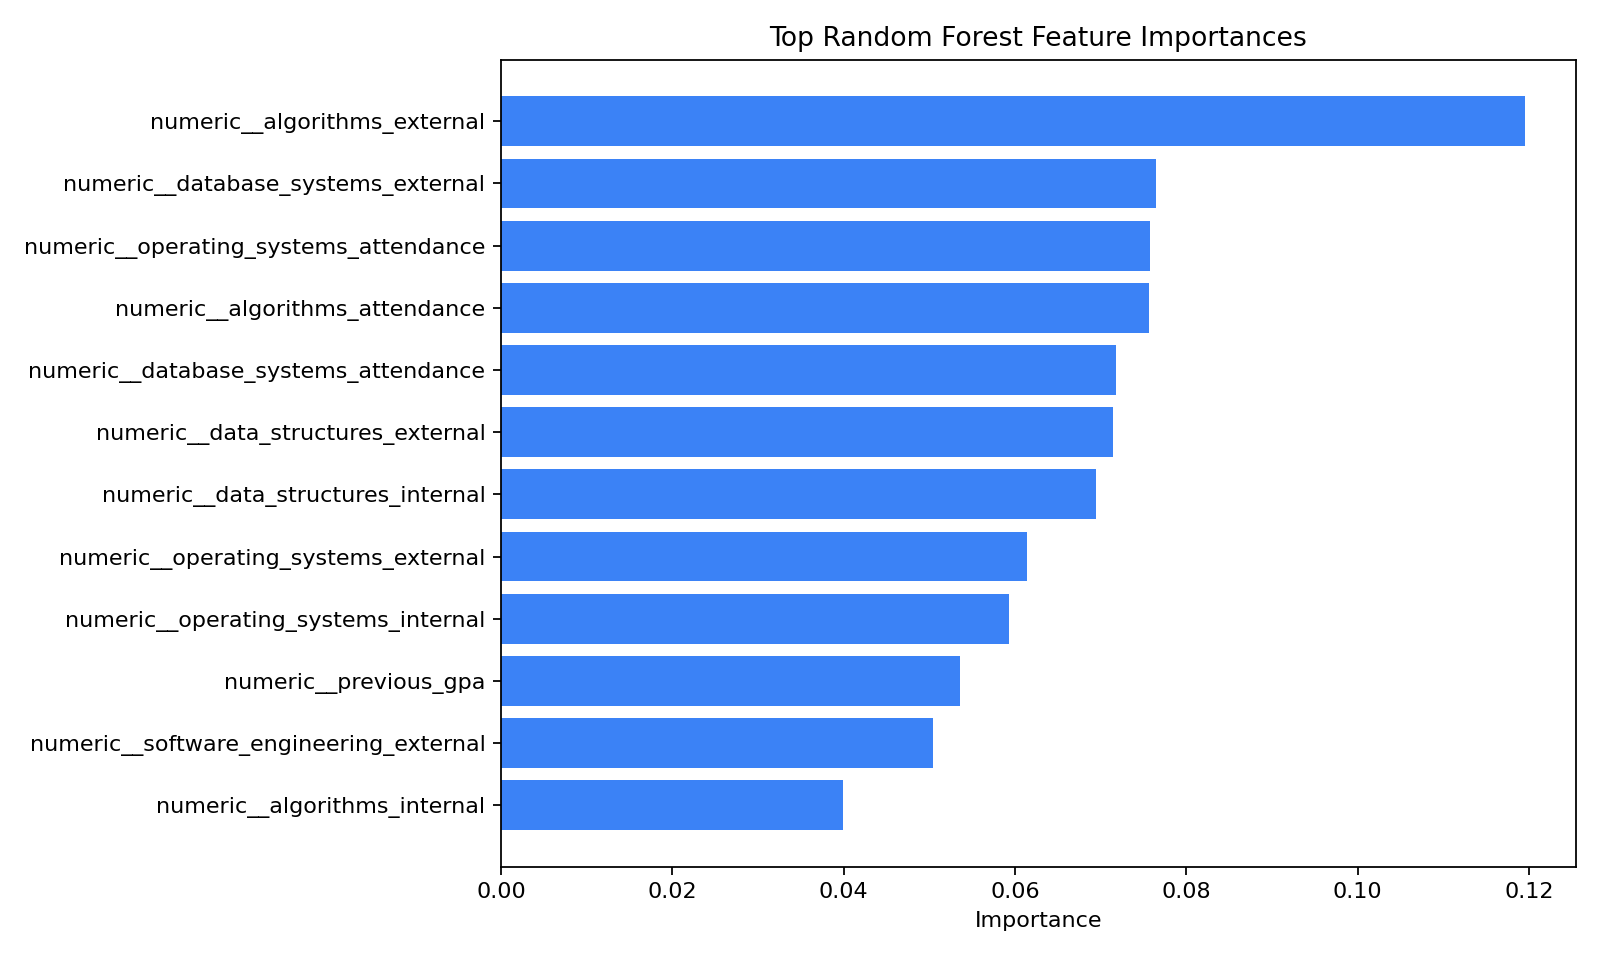

The table this chart was drawn from, first rows:
feature, importance
numeric__algorithms_external, 0.1195
numeric__database_systems_external, 0.07644
numeric__operating_systems_attendance, 0.07573
numeric__algorithms_attendance, 0.07566
numeric__database_systems_attendance, 0.07177
numeric__data_structures_external, 0.07141
numeric__data_structures_internal, 0.06944
numeric__operating_systems_external, 0.06143
numeric__operating_systems_internal, 0.0593
numeric__previous_gpa, 0.05362
numeric__software_engineering_external, 0.05049
numeric__algorithms_internal, 0.03988
numeric__database_systems_internal, 0.03898
numeric__data_structures_attendance, 0.03597
numeric__software_engineering_internal, 0.03341
numeric__software_engineering_attendance, 0.02721
numeric__computer_networks_lab_attendanc…, 0.006839
numeric__computer_networks_lab_external, 0.003654
numeric__computer_graphics_lab_internal, 0.003403
numeric__dsa_lab_attendance, 0.00321
numeric__data_science_lab_attendance, 0.002872
numeric__attendance_rate, 0.00274
numeric__dbms_lab_attendance, 0.002473
numeric__data_science_lab_external, 0.0021
numeric__dbms_lab_external, 0.00209
numeric__computer_networks_lab_internal, 0.002066
numeric__computer_graphics_lab_attendanc…, 0.002018
numeric__computer_graphics_lab_external, 0.00182
numeric__data_science_lab_internal, 0.001712
numeric__dsa_lab_external, 0.001263
numeric__dbms_lab_internal, 0.0009258
numeric__dsa_lab_internal, 0.0005507
categorical__department_CSE, 0.0
